Photos from the image-classification dataset "processed" in the GitHub repository Kavya1245/RecycleVision. Its 6 classes are: cardboard, glass, metal, paper, plastic, trash.

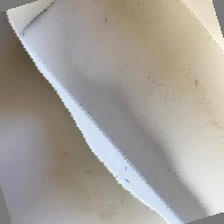
Label: paper

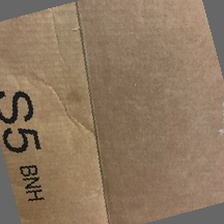
Label: cardboard

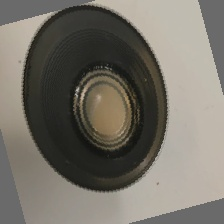
Label: metal

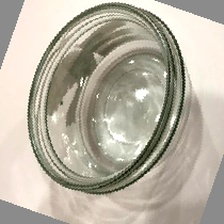
Label: glass

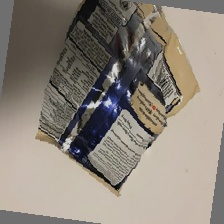
Label: trash

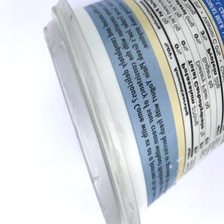
Label: plastic
